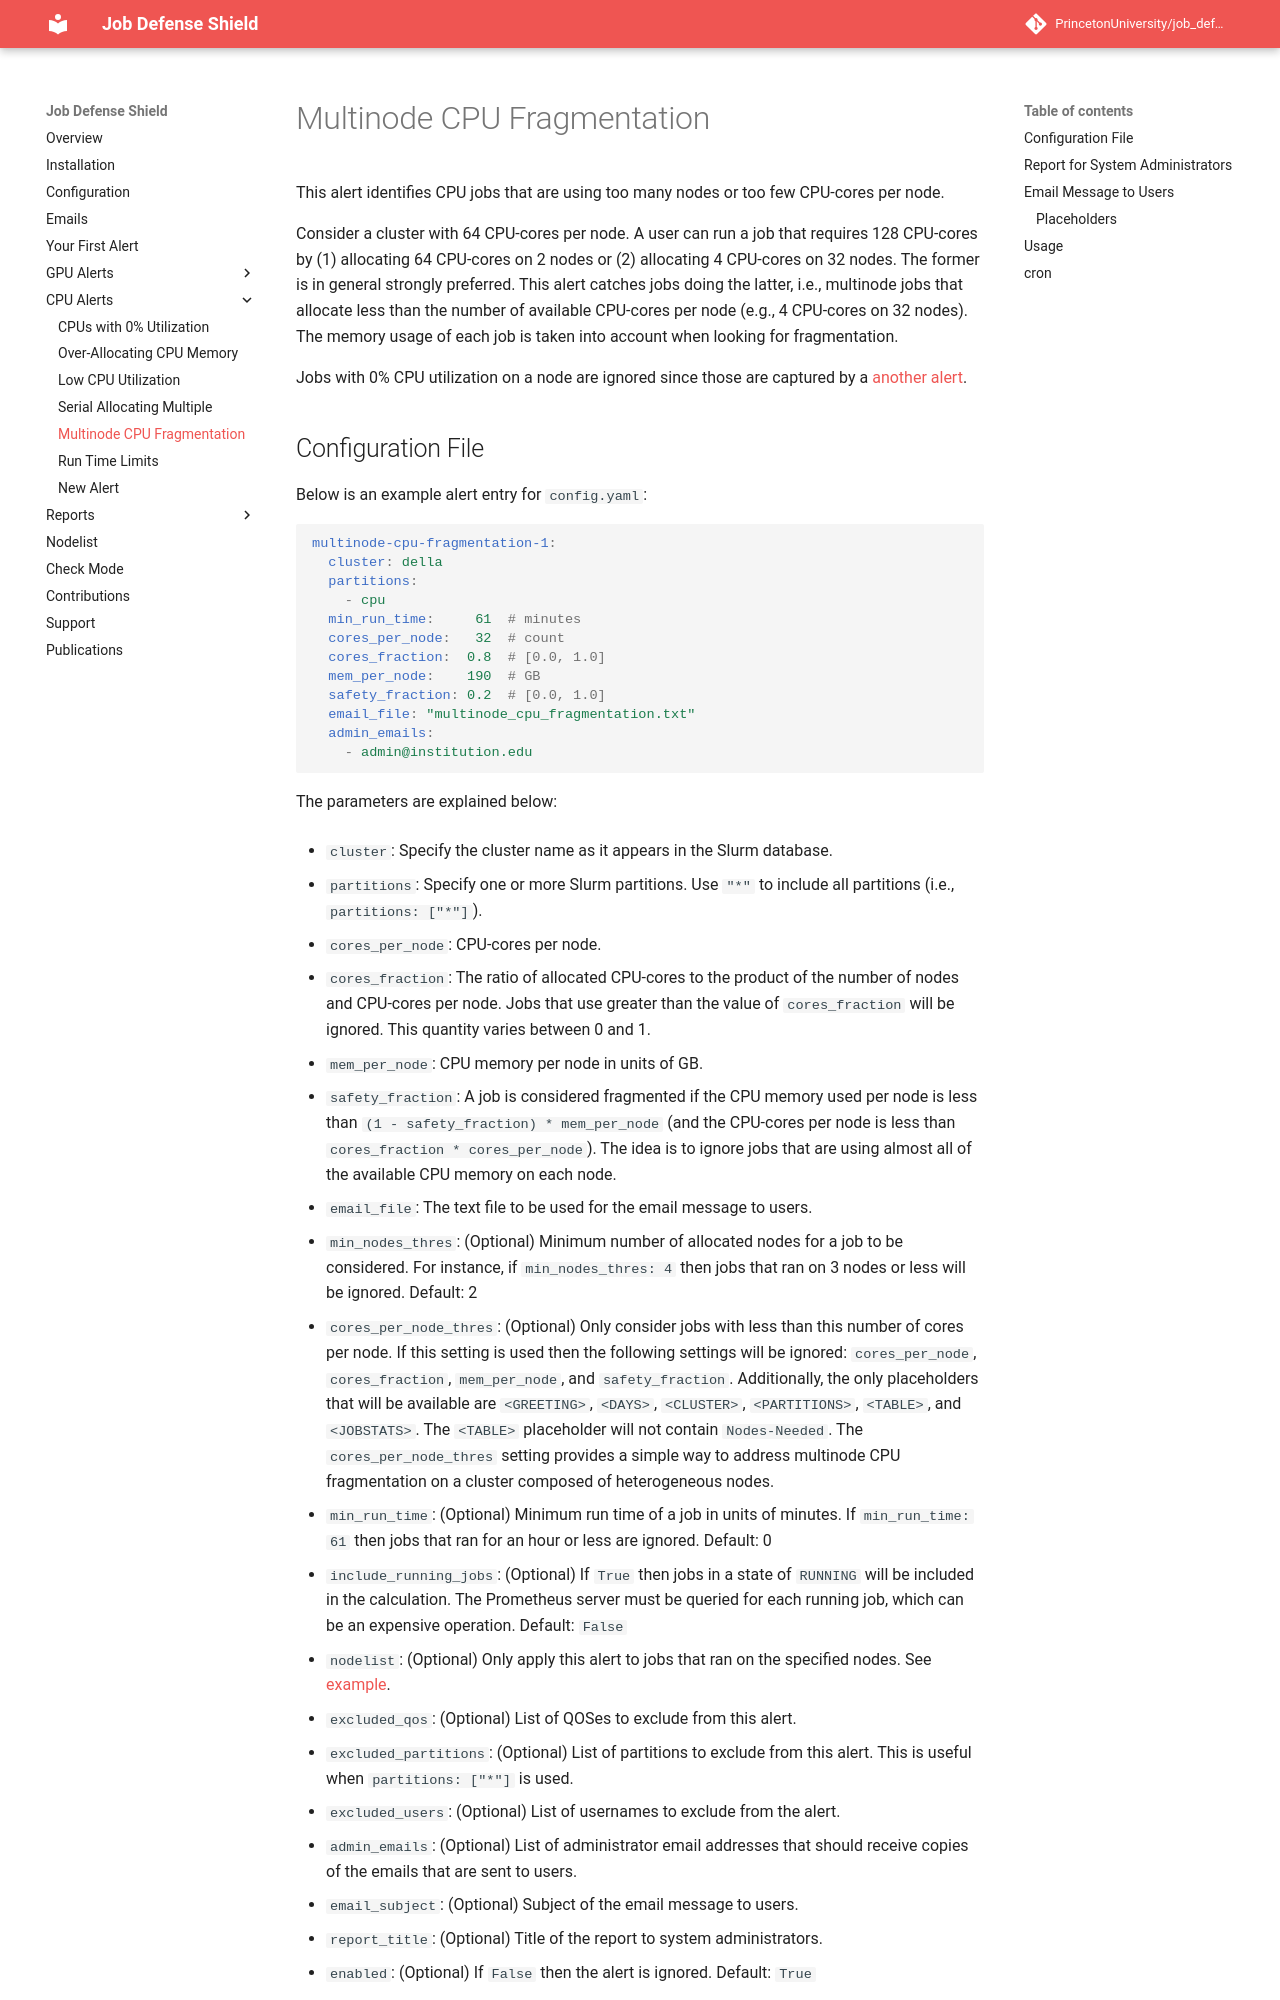

repository: PrincetonUniversity/job_defense_shield · page: alert/cpu_fragmentation/index.html · generator: mkdocs

# Multinode CPU Fragmentation

This alert identifies CPU jobs that are using too many nodes or too few CPU-cores per node.

Consider a cluster with 64 CPU-cores per node. A user can run a job
that requires 128 CPU-cores by (1) allocating 64 CPU-cores on 2 nodes
or (2) allocating 4 CPU-cores on 32 nodes. The former is in general
strongly preferred. This alert catches jobs doing the latter,
i.e., multinode jobs that allocate less than the
number of available CPU-cores per node (e.g., 4 CPU-cores on 32 nodes).
The memory usage of each job is taken into account when looking
for fragmentation.

Jobs with 0% CPU utilization on a node are ignored since those are captured
by a [another alert](zero_cpu_util.md).
